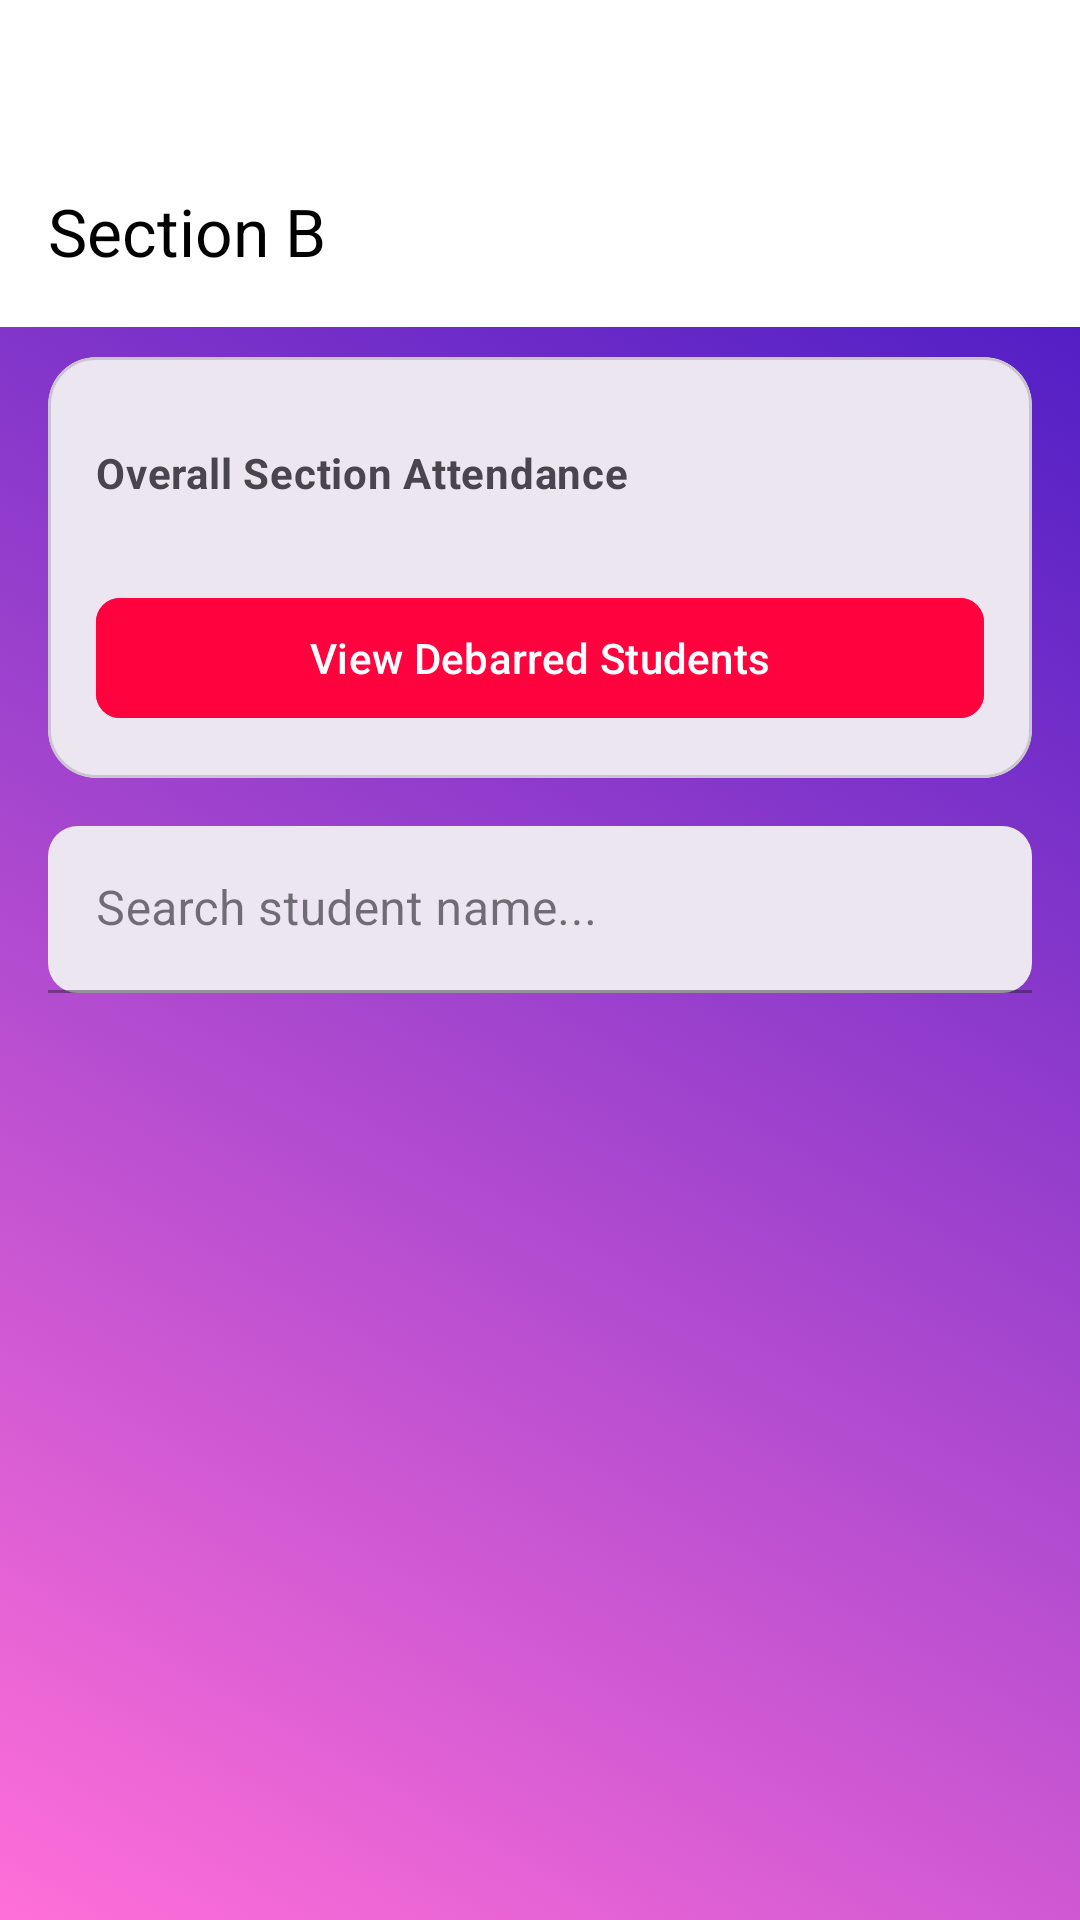

Write the Android layout XML for this screen, with the resource values it uses.
<!-- AndroidManifest.xml: application theme Theme.Caats -->
<!-- res/layout/fragment_section_overview.xml -->
<?xml version="1.0" encoding="utf-8"?>
<LinearLayout
    xmlns:android="http://schemas.android.com/apk/res/android"
    xmlns:app="http://schemas.android.com/apk/res-auto"
    xmlns:tools="http://schemas.android.com/tools"
    android:layout_width="match_parent"
    android:layout_height="match_parent"
    android:background="@drawable/animated_gradient"
    android:orientation="vertical">

    <LinearLayout
        android:layout_width="match_parent"
        android:layout_height="wrap_content"
        android:background="@color/white"
        >

    <com.google.android.material.appbar.MaterialToolbar
        android:id="@+id/toolbar"
        android:layout_width="match_parent"
        android:layout_height="wrap_content"
        app:navigationIcon="@drawable/ic_back"
        android:layout_marginTop="45dp"
        app:titleTextColor="@color/black"
        app:navigationIconTint="@color/purple_500"
        app:title="Section B"
        tools:title="Section B" />
    </LinearLayout>

    <com.google.android.material.card.MaterialCardView
        android:layout_width="match_parent"
        android:layout_height="wrap_content"
        android:layout_marginHorizontal="16dp"
        android:layout_marginTop="10dp"
        android:layout_marginBottom="16dp"
        app:cardBackgroundColor="?attr/colorSurfaceContainerHigh"
        app:cardCornerRadius="16dp">

        <LinearLayout
            android:layout_width="match_parent"
            android:layout_height="wrap_content"
            android:orientation="vertical"
            android:padding="16dp">

            <RelativeLayout
                android:layout_width="match_parent"
                android:layout_height="wrap_content">

            <TextView
                android:layout_width="wrap_content"
                android:layout_height="wrap_content"
                android:text="Overall Section Attendance"
                android:layout_alignParentStart="true"
                android:layout_alignStart="@id/sectionOverallPercentage"
                android:layout_centerVertical="true"
                android:textStyle="bold"
                android:textAppearance="?attr/textAppearanceBodyMedium"
                android:textColor="?attr/colorOnSurfaceVariant"/>

            <TextView
                android:id="@+id/sectionOverallPercentage"
                android:layout_width="wrap_content"
                android:layout_height="wrap_content"
                android:textAppearance="?attr/textAppearanceHeadline4"
                android:textStyle="bold"
                android:layout_alignParentEnd="true"
                android:layout_centerVertical="true"
                android:textColor="?attr/colorPrimary"
                tools:text="88%" />

            </RelativeLayout>


        <com.google.android.material.button.MaterialButton
            android:id="@+id/debarredStudentsButton"
            android:layout_width="match_parent"
            android:layout_height="wrap_content"
            android:layout_marginTop="15dp"
            app:cornerRadius="8dp"
            android:backgroundTint="@color/rose_red"
            android:text="View Debarred Students" />

        </LinearLayout>


    </com.google.android.material.card.MaterialCardView>

    <com.google.android.material.textfield.TextInputLayout
        android:id="@+id/studentSearchLayout"
        style="@style/Widget.MaterialComponents.TextInputLayout.FilledBox"
        android:layout_width="match_parent"
        android:layout_height="wrap_content"
        android:layout_marginHorizontal="16dp"
        android:layout_marginBottom="8dp"
        app:boxCornerRadiusBottomEnd="10dp"
        app:boxCornerRadiusBottomStart="10dp"
        app:boxCornerRadiusTopEnd="10dp"
        app:boxCornerRadiusTopStart="10dp"
        app:boxBackgroundColor="?attr/colorSurfaceContainerHigh"
        app:startIconDrawable="@drawable/ic_search"
        android:hint="Search student name...">

        <com.google.android.material.textfield.TextInputEditText
            android:id="@+id/studentSearchEditText"
            android:layout_width="match_parent"
            android:layout_height="wrap_content"
            android:inputType="text" />
    </com.google.android.material.textfield.TextInputLayout>

    <androidx.recyclerview.widget.RecyclerView
        android:id="@+id/studentOverviewRecyclerView"
        android:layout_width="match_parent"
        android:layout_height="match_parent"
        android:clipToPadding="false"
        android:paddingHorizontal="16dp"
        app:layoutManager="androidx.recyclerview.widget.LinearLayoutManager"
        tools:listitem="@layout/item_student_overview_card" />

</LinearLayout>
<!-- res/layout/item_student_overview_card.xml (included above) -->
<?xml version="1.0" encoding="utf-8"?>
<com.google.android.material.card.MaterialCardView
    xmlns:android="http://schemas.android.com/apk/res/android"
    xmlns:app="http://schemas.android.com/apk/res-auto"
    xmlns:tools="http://schemas.android.com/tools"
    android:layout_width="match_parent"
    android:layout_height="wrap_content"
    android:layout_marginBottom="12dp"
    app:cardElevation="2dp"
    app:cardCornerRadius="16dp"
    android:clickable="true"
    android:focusable="true">

    <LinearLayout
        android:layout_width="match_parent"
        android:layout_height="wrap_content"
        android:orientation="vertical"
        android:padding="16dp">

        <RelativeLayout
            android:layout_width="match_parent"
            android:layout_height="wrap_content">

            <TextView
                android:id="@+id/studentNameTextView"
                android:layout_width="wrap_content"
                android:layout_height="wrap_content"
                android:layout_alignParentStart="true"
                android:layout_toStartOf="@id/studentOverallPercentageTextView"
                android:textAppearance="?attr/textAppearanceTitleMedium"
                android:textStyle="bold"
                tools:text="Ashutosh Kumar" />

            <TextView
                android:id="@+id/studentNumberTextView"
                android:layout_width="wrap_content"
                android:layout_height="wrap_content"
                android:layout_below="@id/studentNameTextView"
                android:textColor="?attr/colorOnSurfaceVariant"
                tools:text="220011" />

            <TextView
                android:id="@+id/studentOverallPercentageTextView"
                android:layout_width="wrap_content"
                android:layout_height="wrap_content"
                android:layout_alignParentEnd="true"
                android:layout_centerVertical="true"
                android:textAppearance="?attr/textAppearanceHeadlineSmall"
                android:textStyle="bold"
                android:textColor="?attr/colorPrimary"
                tools:text="85%" />
        </RelativeLayout>

        <com.google.android.material.progressindicator.LinearProgressIndicator
            android:id="@+id/studentProgressBar"
            android:layout_width="match_parent"
            android:layout_height="wrap_content"
            android:layout_marginTop="16dp"
            android:progress="85"
            tools:progress="85" />
    </LinearLayout>

</com.google.android.material.card.MaterialCardView>
<!-- resources referenced by this layout -->
<resources>
  <color name="black">#FF000000</color>
  <color name="purple_500">#9C27B0</color>
  <color name="rose_red">#ff033e</color>
  <color name="white">#FFFFFFFF</color>
  <!-- drawable animated_gradient (drawable) -->
  <animation-list xmlns:android="http://schemas.android.com/apk/res/android" android:oneshot="false">
      <item android:drawable="@drawable/gradient1" android:duration="3000"/>
      <item android:drawable="@drawable/gradient2" android:duration="3000"/>
      <item android:drawable="@drawable/gradient3" android:duration="3000"/>
  </animation-list>
  <style name="Theme.Caats" parent="Base.Theme.Caats" />
  <!-- drawable gradient1 (drawable) -->
  <shape xmlns:android="http://schemas.android.com/apk/res/android" android:shape="rectangle">
      <gradient
          android:startColor="#FF6FD8"
          android:endColor="#3813C2"
          android:angle="45"/>
  </shape>
  <!-- drawable gradient2 (drawable) -->
  <shape xmlns:android="http://schemas.android.com/apk/res/android" android:shape="rectangle">
      <gradient
          android:startColor="#42E695"
          android:endColor="#3BB2B8"
          android:angle="135"/>
  </shape>
  <!-- drawable gradient3 (drawable) -->
  <shape xmlns:android="http://schemas.android.com/apk/res/android" android:shape="rectangle">
      <gradient
          android:startColor="#FF5F6D"
          android:endColor="#FFC371"
          android:angle="225"/>
  </shape>
  <style name="Base.Theme.Caats" parent="Theme.Material3.DayNight.NoActionBar">
          
          
      </style>
</resources>
